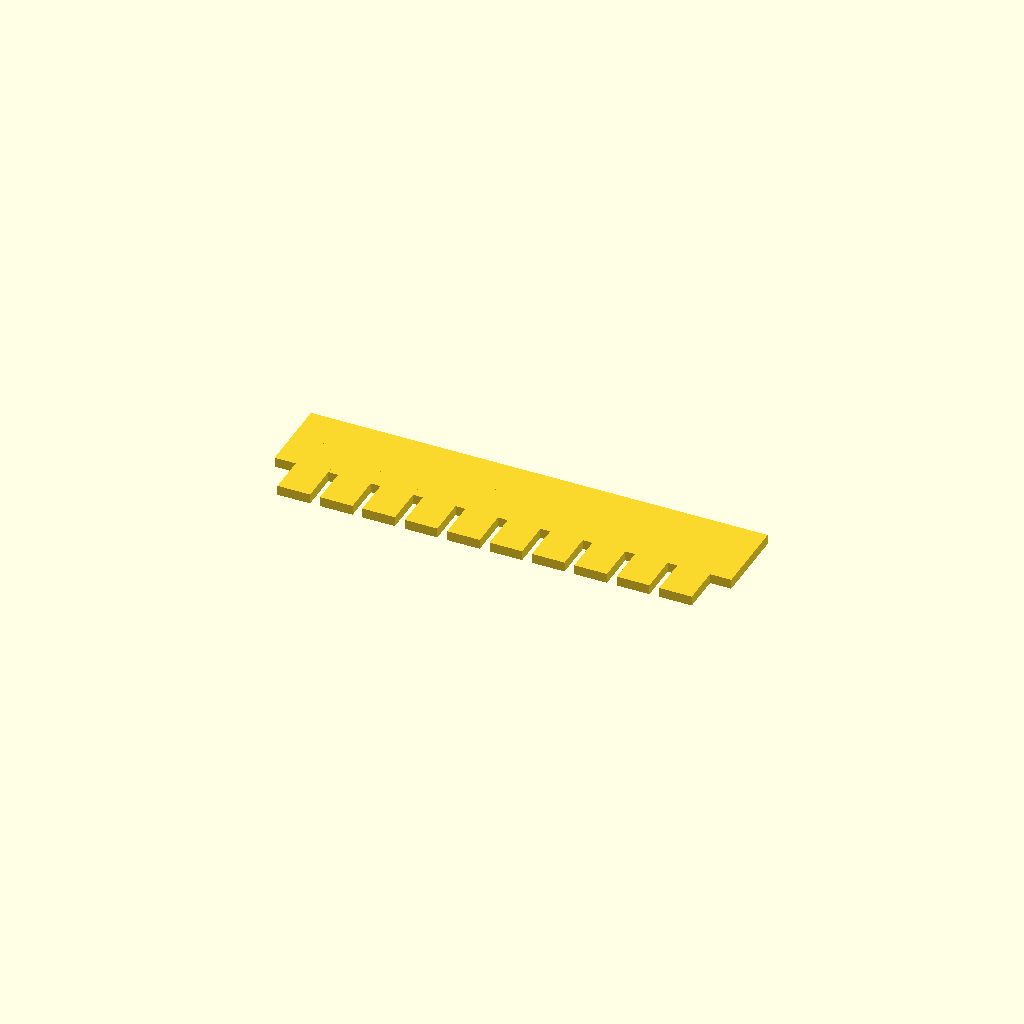
Cell 1 — every parameter at its default value.
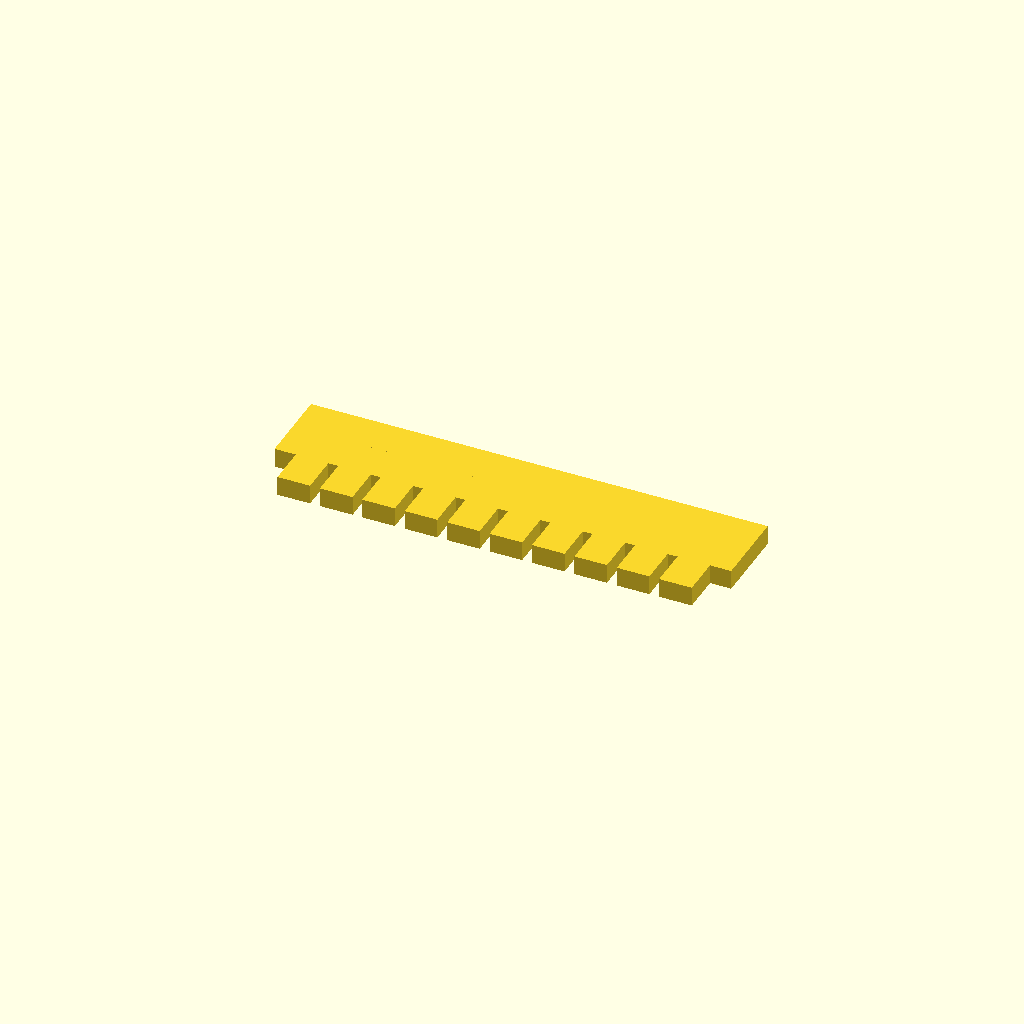
Cell 2 — plate_thick set to 3, the other parameters unchanged.
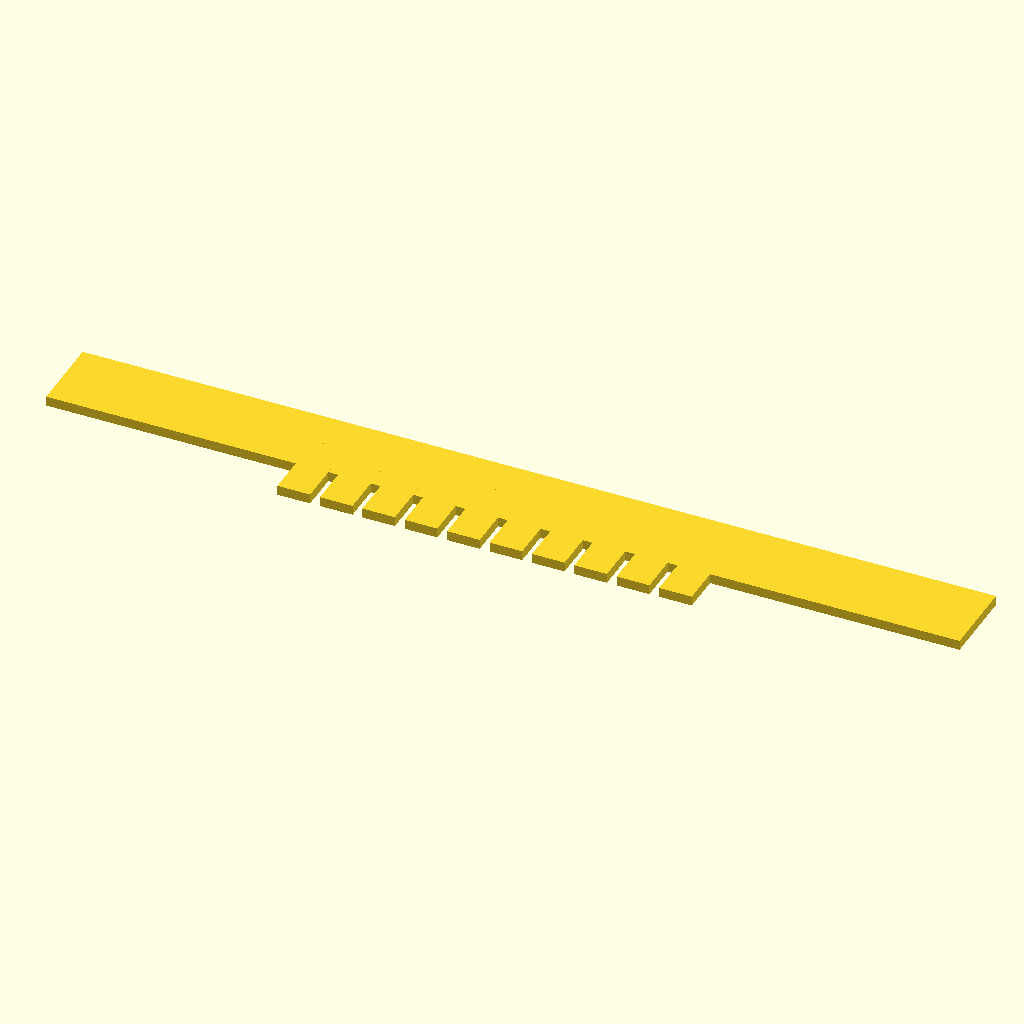
Cell 3: the same model with spine_len = 140.
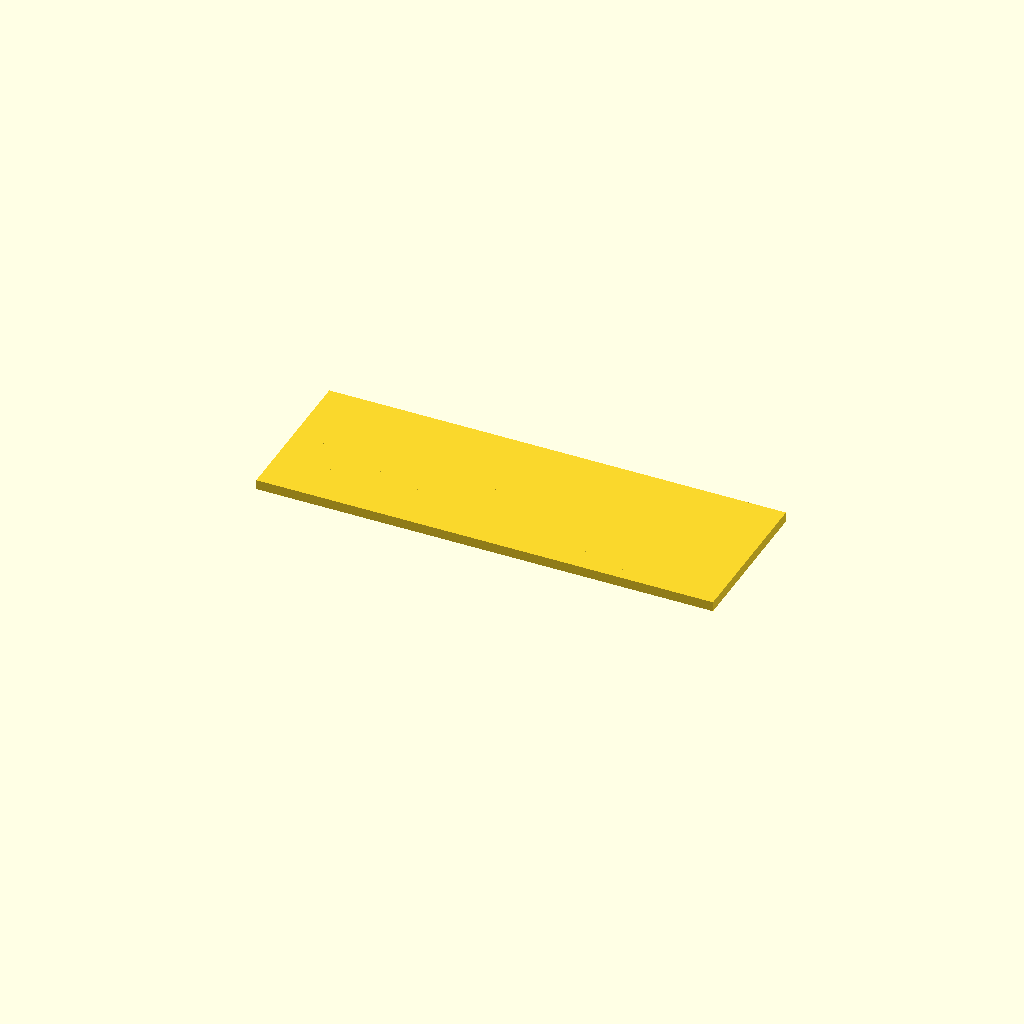
Cell 4: the same model with spine_width = 24.
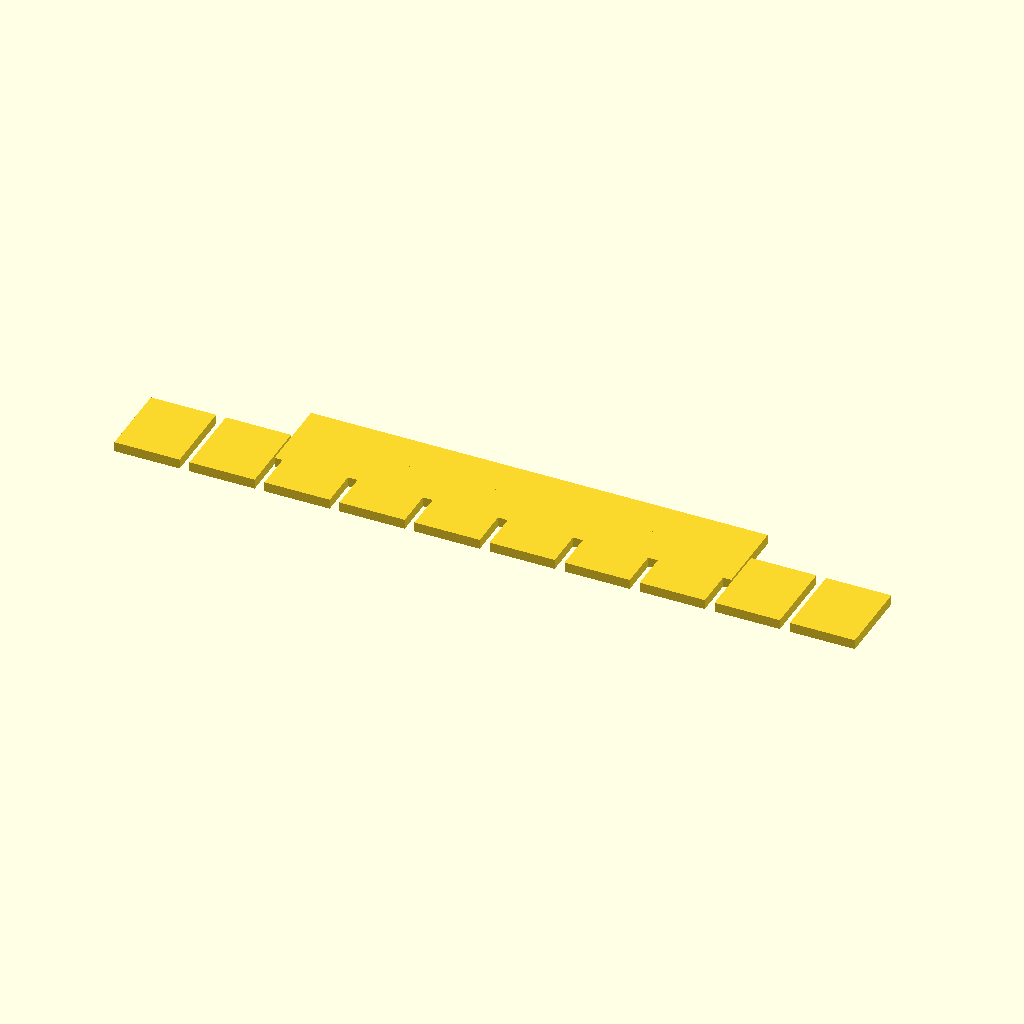
Cell 5 — tooth_w set to 10, the other parameters unchanged.
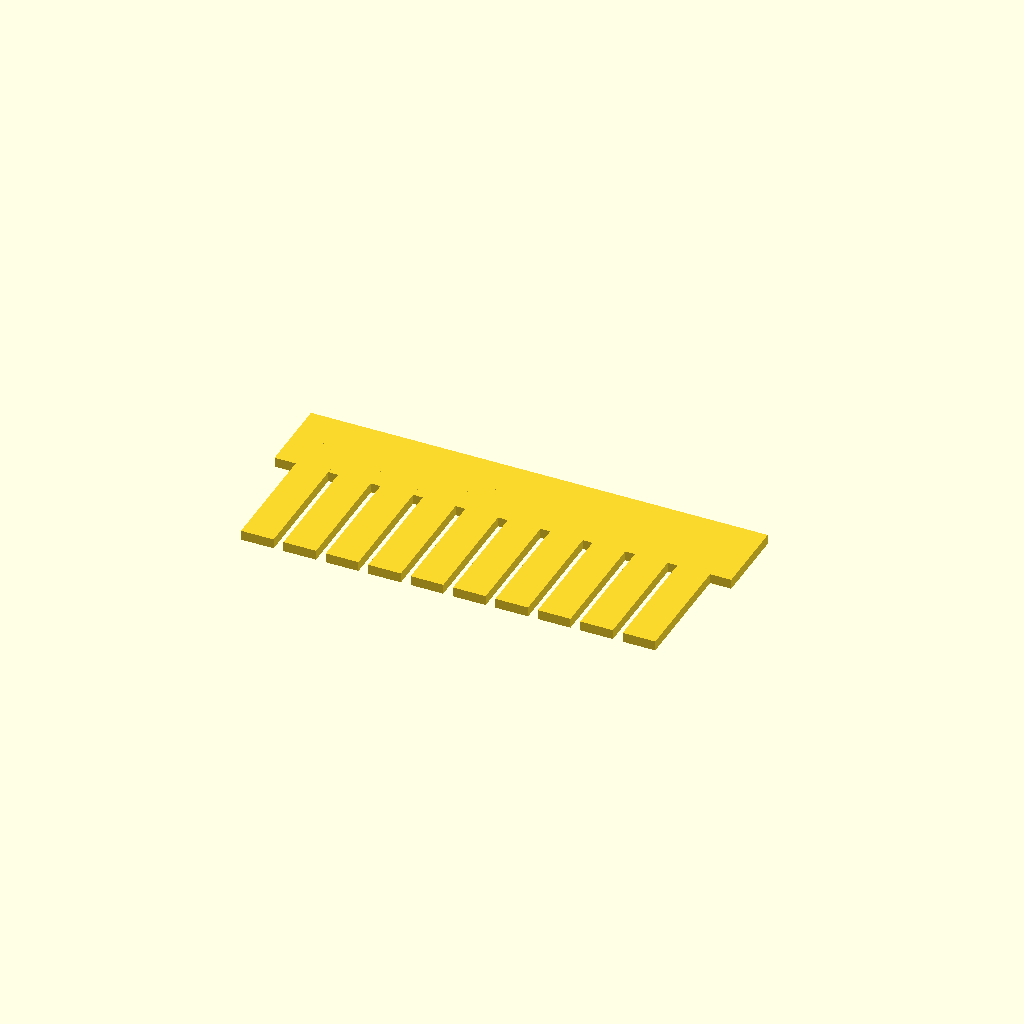
Cell 6: tooth_len = 24 (everything else at default).
One fixed orthographic camera (rotation 55°, 0°, 25°; colour scheme Cornfield) for every cell.
The OpenSCAD source (bench/results/main-tiiny/code/tiiny_Qwen_Qwen3.8-27B/gel_comb_10well_s0_a2.scad):
// 10-well agarose gel comb, printed flat on the bed (Z = thickness)

// --- Dimensions (mm) ---
plate_thick   = 1.5;   // Z thickness of the whole comb
spine_len     = 70.0;  // X length of the back bar
spine_width   = 12.0;  // Y width of the back bar
tooth_w       = 5.0;   // X width of each tooth
tooth_len     = 12.0;  // Y length of each tooth (hangs in -Y from spine)
gap           = 1.5;   // X gap between neighbouring teeth
n_tooth       = 10;    // number of teeth

// --- Derived layout ---
row_width     = n_tooth * tooth_w + (n_tooth - 1) * gap;  // total X span of the tooth row
row_x0        = -row_width / 2.0;                          // left edge of the tooth row (centred on X)
tooth_x0      = row_x0;                                    // X of the left edge of tooth 0
tooth_y0      = -tooth_len;                                // Y of the tip (bottom) of each tooth

$fn = 64;

// --- Model (rests on z = 0, centred on origin in X and Y) ---
union() {
    // Back bar (spine): centred on origin in X and Y
    translate([-spine_len/2, -spine_width/2, 0])
        cube([spine_len, spine_width, plate_thick]);

    // Teeth: hang from the -Y edge of the spine
    for (i = [0 : n_tooth - 1]) {
        tx = tooth_x0 + i * (tooth_w + gap);   // X of left edge of tooth i
        translate([tx, tooth_y0, 0])
            cube([tooth_w, tooth_len, plate_thick]);
    }
}
Customizer parameters (derived from the source; name, type, default, range or options):
plate_thick: number, default 1.5
spine_len: number, default 70
spine_width: number, default 12
tooth_w: number, default 5
tooth_len: number, default 12
gap: number, default 1.5
n_tooth: number, default 10
